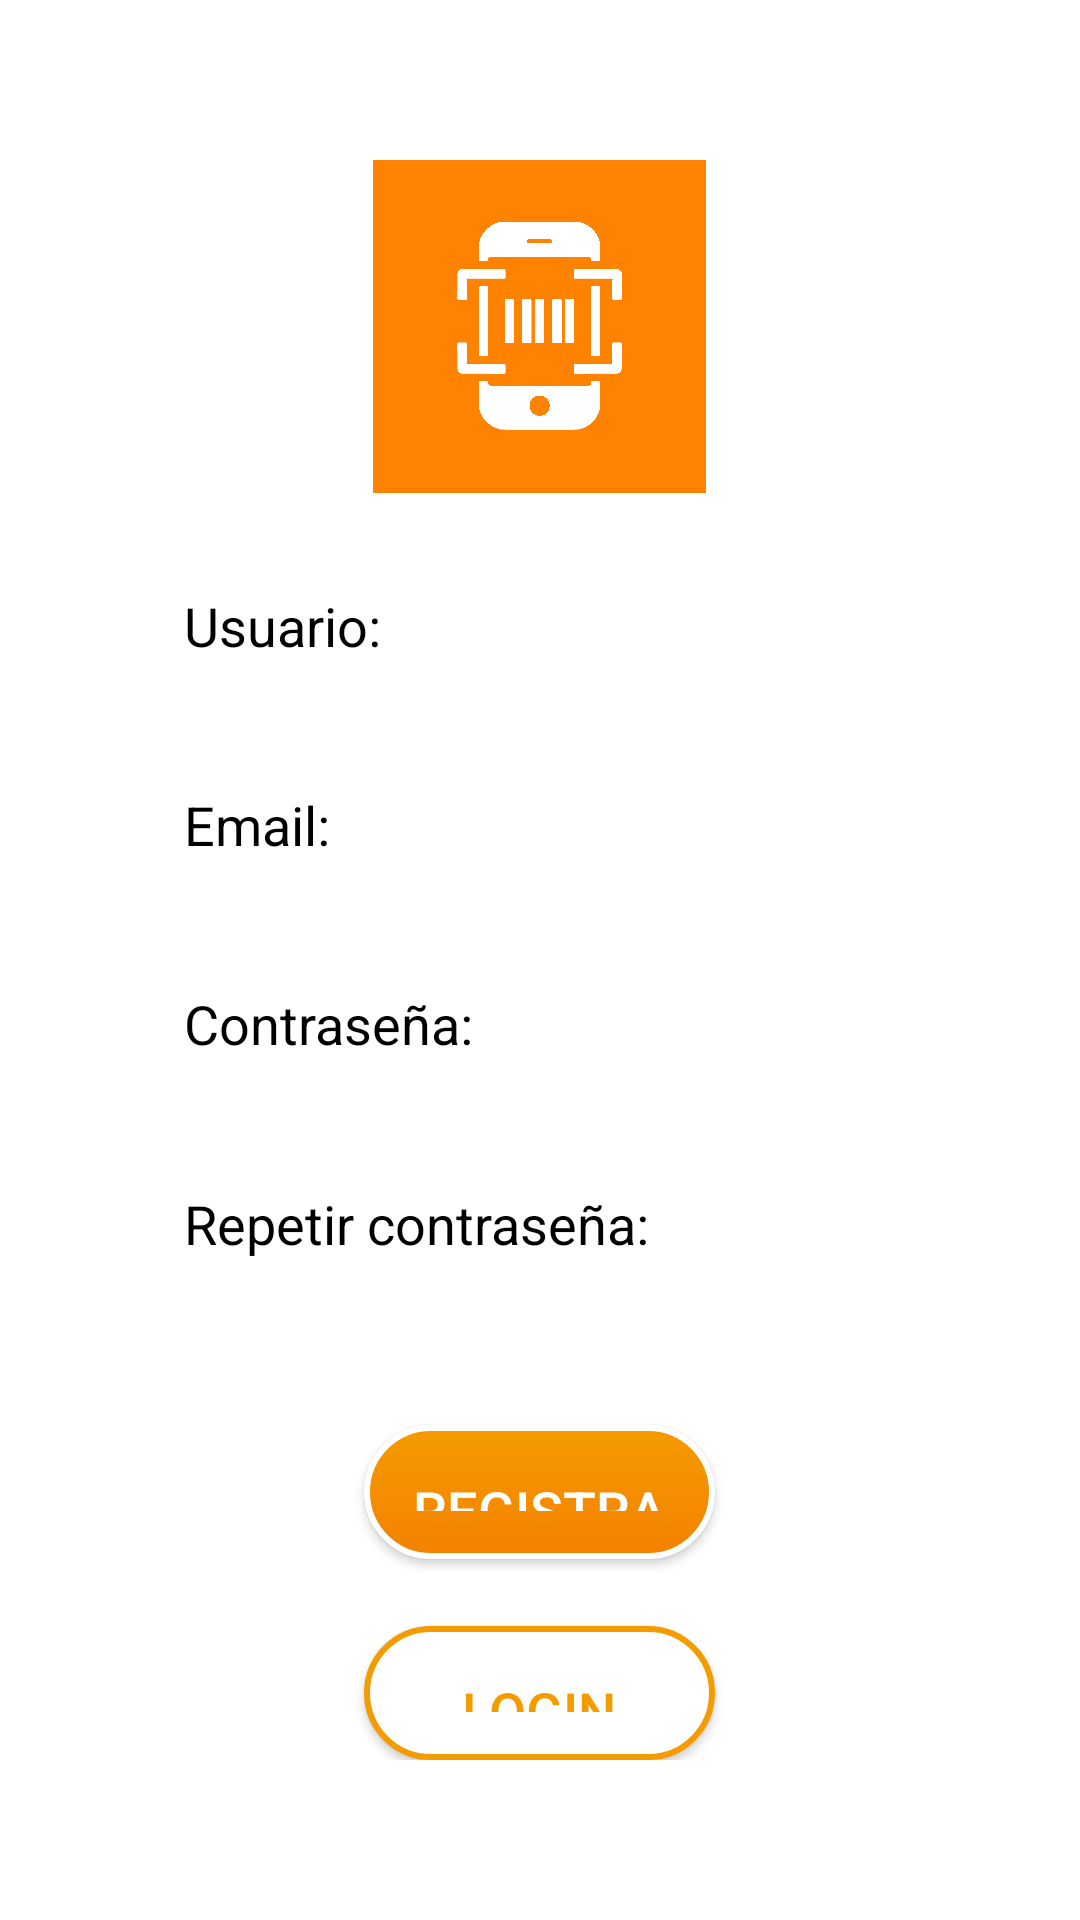

Here is an Android app screen rendered from its layout file. Give the layout XML and the strings, colors and styles it references.
<!-- AndroidManifest.xml: application theme Theme.Easycom -->
<!-- res/layout/fragment_register.xml -->
<?xml version="1.0" encoding="utf-8"?>
<androidx.constraintlayout.widget.ConstraintLayout xmlns:android="http://schemas.android.com/apk/res/android"
    xmlns:app="http://schemas.android.com/apk/res-auto"
    xmlns:tools="http://schemas.android.com/tools"
    android:layout_width="match_parent"
    android:layout_height="match_parent">

    <LinearLayout
        android:layout_width="match_parent"
        android:layout_height="match_parent"
        android:orientation="vertical"
        app:layout_constraintBottom_toBottomOf="parent"
        app:layout_constraintEnd_toEndOf="parent"
        app:layout_constraintStart_toStartOf="parent"
        app:layout_constraintTop_toTopOf="parent">

        <Space
            android:layout_width="match_parent"
            android:layout_weight="1"
            android:layout_height="0dp"/>

        <LinearLayout
            android:layout_width="match_parent"
            android:layout_height="0dp"
            android:layout_weight="10"
            android:orientation="horizontal">

            <Space
                android:layout_width="0dp"
                android:layout_height="match_parent"
                android:layout_weight="1" />

            <LinearLayout
                android:layout_width="0dp"
                android:layout_height="match_parent"
                android:layout_weight="5"
                android:orientation="vertical">

                <FrameLayout
                    android:layout_width="match_parent"
                    android:layout_height="0dp"
                    android:layout_weight="5">

                    <ImageView
                        android:id="@+id/imageView2"
                        android:layout_width="match_parent"
                        android:layout_height="match_parent"
                        android:src="@drawable/logo" />
                </FrameLayout>

                <Space
                    android:layout_width="match_parent"
                    android:layout_height="0dp"
                    android:layout_weight="1" />

                <EditText
                    android:id="@+id/etUsername"
                    android:layout_width="match_parent"
                    android:layout_height="0dp"
                    android:layout_weight="2"
                    android:background="@drawable/et_1_bg"
                    android:hint="@string/username_hint"
                    android:inputType="text"
                    android:padding="10dp"
                    android:textColor="@color/black"
                    android:textColorHint="@color/zxing_custom_viewfinder_mask" />

                <Space
                    android:layout_width="match_parent"
                    android:layout_height="0dp"
                    android:layout_weight="1" />

                <EditText
                    android:id="@+id/etEmail"
                    android:layout_width="match_parent"
                    android:layout_height="0dp"
                    android:layout_weight="2"
                    android:background="@drawable/et_1_bg"
                    android:hint="@string/email_hint"
                    android:inputType="text"
                    android:padding="10dp"
                    android:textColor="@color/black"
                    android:textColorHint="@color/zxing_custom_viewfinder_mask" />

                <Space
                    android:layout_width="match_parent"
                    android:layout_height="0dp"
                    android:layout_weight="1" />

                <EditText
                    android:id="@+id/etPassword"
                    android:layout_width="match_parent"
                    android:layout_height="0dp"
                    android:layout_weight="2"
                    android:background="@drawable/et_1_bg"
                    android:hint="@string/password_hint"
                    android:inputType="textPassword"
                    android:padding="10dp"
                    android:textColor="@color/black"
                    android:textColorHint="@color/zxing_custom_viewfinder_mask" />

                <Space
                    android:layout_width="match_parent"
                    android:layout_height="wrap_content"
                    android:layout_weight="1" />

                <EditText
                    android:id="@+id/etPassword2"
                    android:layout_width="match_parent"
                    android:layout_height="0dp"
                    android:layout_weight="2"
                    android:background="@drawable/et_1_bg"
                    android:hint="@string/repassword_hint"
                    android:inputType="textPassword"
                    android:padding="10dp"
                    android:textColor="@color/black"
                    android:textColorHint="@color/zxing_custom_viewfinder_mask" />

                <Space
                    android:layout_width="match_parent"
                    android:layout_height="0dp"
                    android:layout_weight="2" />

                <Button
                    android:id="@+id/btnRegistrar"
                    android:layout_width="match_parent"
                    android:layout_height="0dp"
                    android:layout_marginLeft="70dp"
                    android:layout_marginRight="70dp"
                    android:layout_weight="2"
                    android:background="@drawable/btn_2_bg"
                    android:padding="16dp"
                    android:text="@string/texto_registrar"
                    android:textAllCaps="false"
                    android:textColor="@color/white"
                    android:textSize="18sp" />

                <Space
                    android:layout_width="match_parent"
                    android:layout_height="wrap_content"
                    android:layout_weight="1" />

                <Button
                    android:id="@+id/btnLogin"
                    android:layout_width="match_parent"
                    android:layout_height="0dp"
                    android:layout_marginLeft="70dp"
                    android:layout_marginRight="70dp"
                    android:layout_weight="2"
                    android:background="@drawable/btn_1_bg"
                    android:padding="16dp"
                    android:text="@string/texto_login"
                    android:textAllCaps="false"
                    android:textColor="@color/lightorange"
                    android:textSize="18sp" />

            </LinearLayout>

            <Space
                android:layout_width="0dp"
                android:layout_height="match_parent"
                android:layout_weight="1" />
        </LinearLayout>

        <Space
            android:layout_width="match_parent"
            android:layout_height="0dp"
            android:layout_weight="1" />
    </LinearLayout>

</androidx.constraintlayout.widget.ConstraintLayout>
<!-- resources referenced by this layout -->
<resources>
  <color name="black">#FF000000</color>
  <color name="lightorange">#f49b00</color>
  <color name="white">#FFFFFFFF</color>
  <!-- drawable btn_1_bg (drawable) -->
  <selector xmlns:android="http://schemas.android.com/apk/res/android">
      <item android:state_pressed="true">
          <shape android:shape="rectangle">
              <corners android:radius="1000dp" />
              <solid android:color="#FFC107" />
              <stroke android:width="2dp" android:color="@color/lightorange"/>
          </shape>
          <color android:textColor="@color/black" android:color="@color/black" />
      </item>
      <item>
          <shape android:shape="rectangle">
              <corners android:radius="1000dp" />
              <stroke android:width="2dp" android:color="@color/lightorange"/>
              <solid android:color="#FFFFFF" />
          </shape>
          <color android:textColor="@color/black" android:color="@color/black" />
      </item>
  </selector>
  <!-- drawable btn_2_bg (drawable) -->
  <selector xmlns:android="http://schemas.android.com/apk/res/android">
      <item android:state_pressed="true">
          <shape android:shape="rectangle">
              <corners android:radius="1000dp" />
              <solid android:color="@color/white" />
              <stroke android:width="2dp" android:color="@color/lightorange"/>
          </shape>
      </item>
      <item>
          <shape android:shape="rectangle">
              <corners android:radius="1000dp" />
              <stroke android:width="2dp" android:color="@color/white"/>
              <gradient
                  android:startColor="@color/orange"
                  android:endColor="@color/lightorange"
                  android:angle="90" />
          </shape>
      </item>
  </selector>
  <!-- drawable logo: png bitmap (drawable-mdpi, 53369 bytes) -->
  <string name="email_hint">Email: </string>
  <string name="password_hint">Contraseña: </string>
  <string name="repassword_hint">Repetir contraseña: </string>
  <string name="texto_login">LOGIN</string>
  <string name="texto_registrar">REGISTRAR</string>
  <string name="username_hint">Usuario: </string>
  <style name="Theme.Easycom" parent="Theme.MaterialComponents.DayNight.NoActionBar.Bridge">
          
          <item name="colorPrimary">@color/orange</item>
          <item name="colorPrimaryVariant">@color/lightorange</item>
          <item name="android:color">@color/black</item>
          <item name="colorOnPrimary">@color/black</item>
          <item name="colorAccent">@color/lightorange</item>
          <item name="android:statusBarColor">@color/white</item>
          <item name="android:windowLightStatusBar" tools:targetApi="m">true</item>
          <item name="android:background">@color/white</item>
          
          <item name="bottomNavigationStyle">@style/Widget.App.BottomNavigationView</item>
      </style>
  <color name="orange">#f48100</color>
  <style name="Widget.App.BottomNavigationView" parent="Widget.MaterialComponents.BottomNavigationView.PrimarySurface">
          <item name="materialThemeOverlay">@style/ThemeOverlay.App.BottomNavigationView</item>
      </style>
  <style name="ThemeOverlay.App.BottomNavigationView" parent="">
          <item name="colorPrimary">@color/orange</item>
          <item name="colorOnPrimary">@color/orange</item>
          <item name="borderWidth">10dp</item>
          <item name="strokeColor">@color/orange</item>
          <item name="strokeWidth">1dp</item>
      </style>
</resources>
